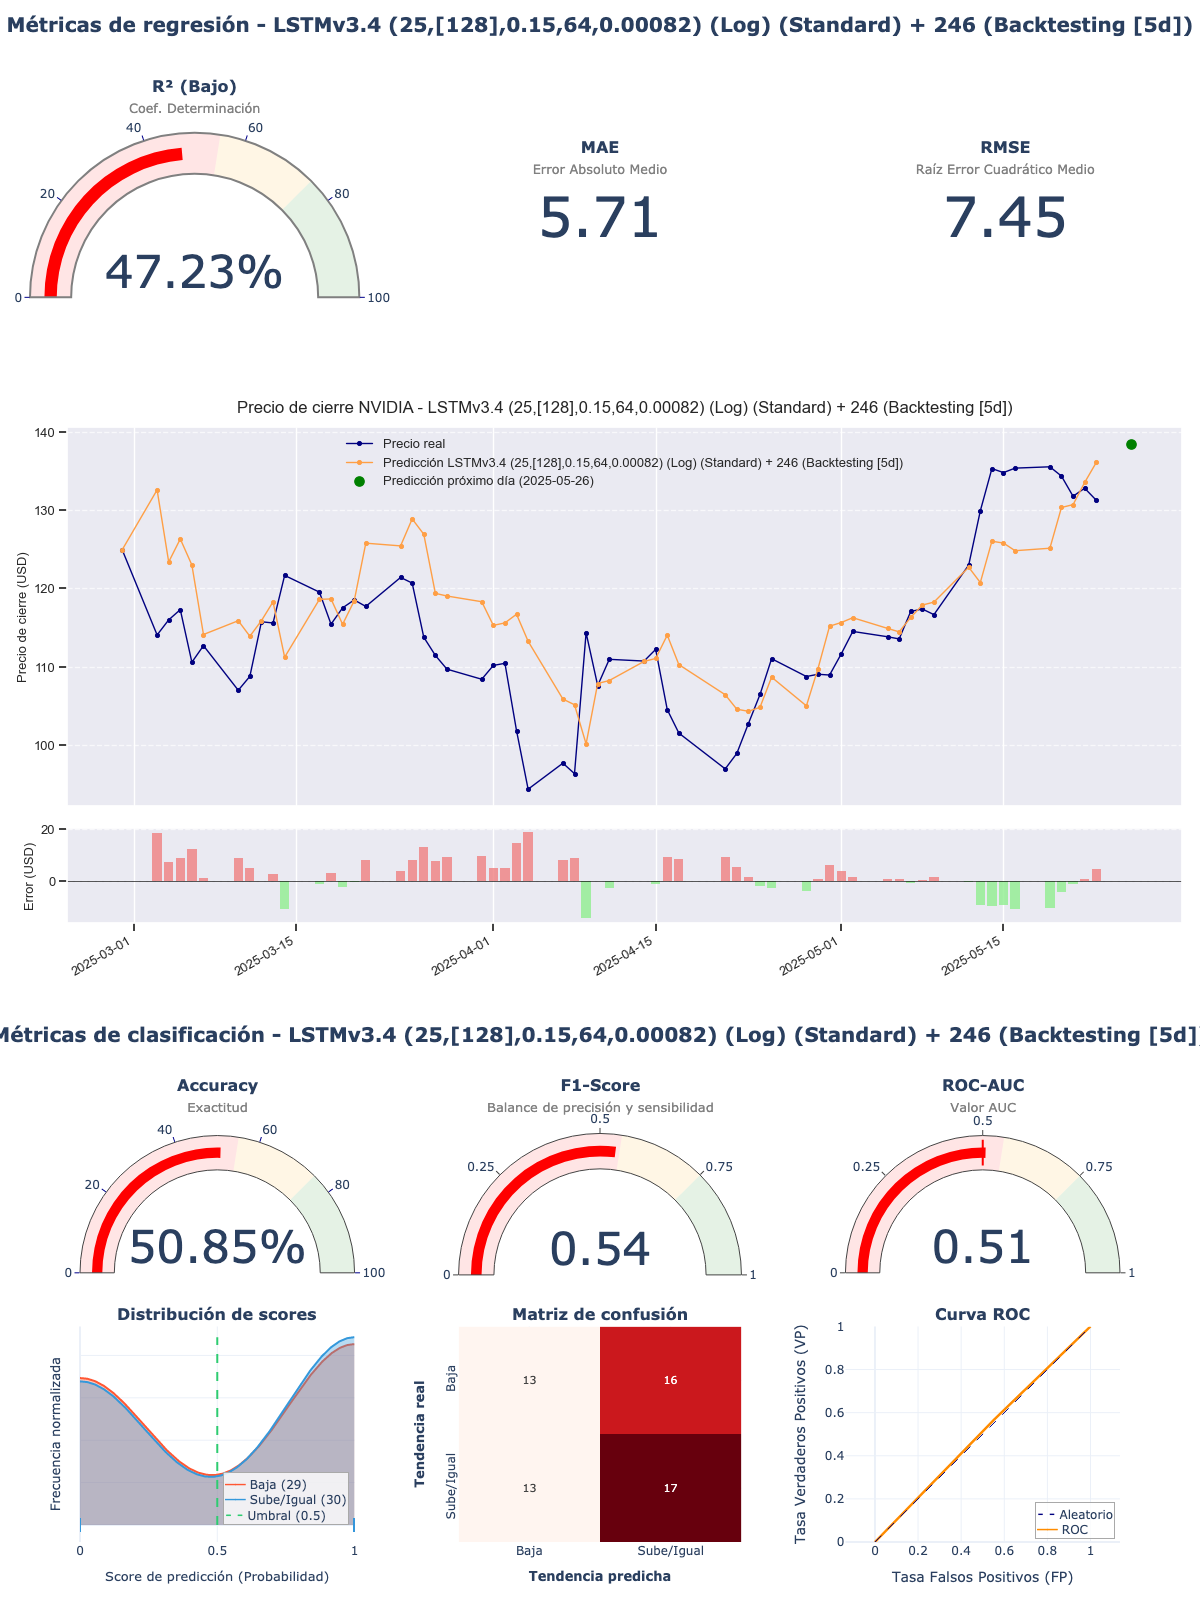

The data file committed next to this chart (first rows):
model_title; model_hash; r2; mae; rmse; accuracy; f1_score; roc_auc; irb_regr; irb_clas; irb_total
LSTMv3.4 (25,[128],0.15,64,0.00082) (Log…; 106aa117; 0,4723; 5,7128; 7,4504; 0,5085; 0,5397; 0,5075; 0,5906; 0,9866; 0,8084
